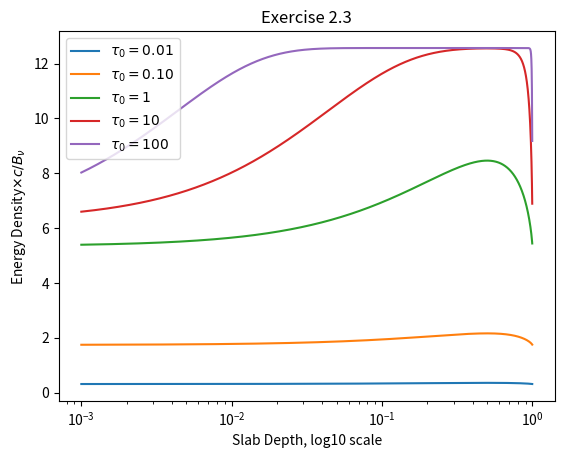

The script that saved this image:
#!/usr/bin/python
import numpy as np
import matplotlib.pyplot as plt

#The integral differential element of the energy density in the slab
def dslabu(z, theta, tau0):
	return np.exp(-1.0*z*tau0/np.cos(theta))*np.sin(theta)

#This function calculates the integral of a function evaluated from minimum to
#maximum using Simpson's rule, with a grid size of step
def simpson_integrate(function, minimum, maximum, step):
	integral = 0.0
	n = 1
	while maximum > minimum+n*step:
		if n % 2 == 0:
			integral += 2.0*function(minimum+n*step)
		else:
			integral += 4.0*function(minimum+n*step)
		n += 1
	return step/3.0*(function(minimum) + integral)

#The total integrated energy density in the slab
def slabu(z, tau0):
	return 2*np.pi*((1-simpson_integrate(lambda x: dslabu(z, x, tau0), 0, 
	np.pi*0.5, 1e-4))+(1-simpson_integrate(lambda x: dslabu((1-z), x, tau0),
	0, np.pi*0.5, 1e-4)))

if __name__ == "__main__":
	zrange = np.power(10, (np.arange(-3, 0, 0.001))) #z range [0.001, 1]
	tau = (0.01, 0.1, 1, 10, 100) #tau0 range
	plt.semilogx(zrange , slabu(zrange, tau[0]), 
	label=r"$\tau_0=%3.2f$" % (tau[0]))
	plt.semilogx(zrange , slabu(zrange, tau[1]),
	label=r"$\tau_0=%3.2f$" % (tau[1]))
	plt.semilogx(zrange , slabu(zrange, tau[2]),
	label=r"$\tau_0=%d$" % (tau[2]))
	plt.semilogx(zrange , slabu(zrange, tau[3]),
	label=r"$\tau_0=%d$" % (tau[3]))
	plt.semilogx(zrange , slabu(zrange, tau[4]),
	label=r"$\tau_0=%d$" % (tau[4]))
	plt.xlabel(r"Slab Depth, log10 scale")
	plt.ylabel(r"Energy Density$\times c/B_\nu$")
	plt.legend(loc=2)
	plt.title("Exercise 2.3")
	plt.show()
